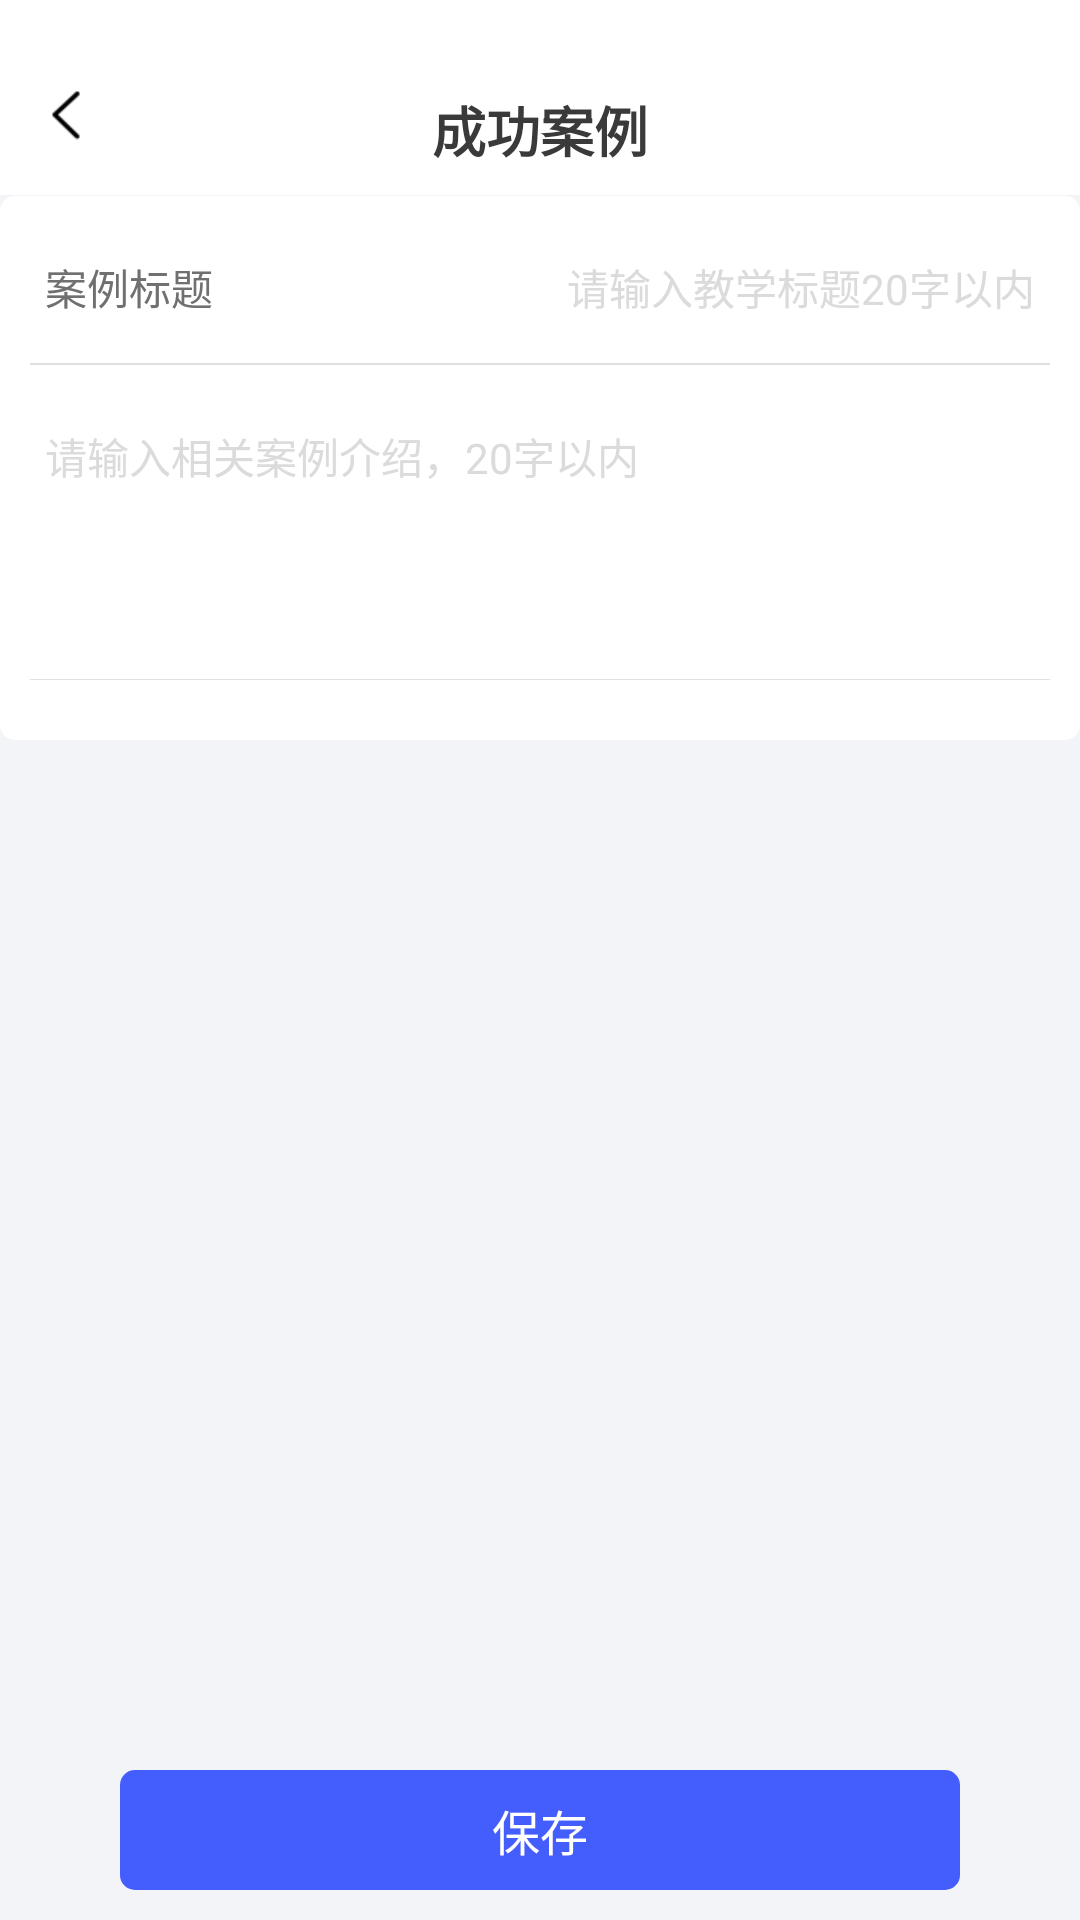

Here is an Android app screen rendered from its layout file. Give the layout XML and the strings, colors and styles it references.
<!-- AndroidManifest.xml: application theme AppTheme -->
<!-- res/layout/activity_successfulcase.xml -->
<?xml version="1.0" encoding="utf-8"?>
<LinearLayout xmlns:android="http://schemas.android.com/apk/res/android"
    android:layout_width="match_parent"
    android:layout_height="match_parent"
    android:background="#F2F4F7"
    android:orientation="vertical">

    <RelativeLayout
        android:layout_width="match_parent"
        android:layout_height="@dimen/dip_65"
        android:background="@color/white">

        <ImageView
            android:id="@+id/tv_back"
            android:layout_width="wrap_content"
            android:layout_height="wrap_content"
            android:layout_alignParentBottom="true"
            android:layout_marginBottom="@dimen/dip_5"
            android:padding="@dimen/dip_10"
            android:src="@mipmap/icon_left" />

        <TextView
            android:layout_width="wrap_content"
            android:layout_height="wrap_content"
            android:layout_centerHorizontal="true"
            android:layout_marginTop="@dimen/dip_30"
            android:text="成功案例"
            android:textColor="@color/myColor"
            android:textSize="@dimen/dip_18"
            android:textStyle="bold" />
    </RelativeLayout>

    <RelativeLayout
        android:layout_width="match_parent"
        android:layout_height="match_parent"
        android:layout_marginTop="@dimen/dip_0.1">

        <LinearLayout
            android:layout_width="match_parent"
            android:layout_height="wrap_content"
            android:background="@drawable/mybg1"
            android:orientation="vertical"
            android:paddingBottom="@dimen/dip_20">

            <RelativeLayout
                android:layout_width="match_parent"
                android:layout_height="wrap_content">

                <TextView
                    android:layout_width="wrap_content"
                    android:layout_height="wrap_content"
                    android:drawablePadding="@dimen/dip_10"
                    android:paddingLeft="@dimen/dip_15"
                    android:paddingTop="@dimen/dip_20"
                    android:paddingRight="@dimen/dip_15"
                    android:paddingBottom="@dimen/dip_15"
                    android:text="案例标题"
                    android:textColor="#707070"
                    android:textSize="@dimen/fond_14sp" />

                <EditText
                    android:layout_width="match_parent"
                    android:layout_height="wrap_content"
                    android:layout_alignParentRight="true"
                    android:layout_marginLeft="@dimen/dip_150"
                    android:background="@null"
                    android:drawablePadding="@dimen/dip_10"
                    android:gravity="right"
                    android:hint="请输入教学标题20字以内"
                    android:paddingLeft="@dimen/dip_15"
                    android:paddingTop="@dimen/dip_20"
                    android:paddingRight="@dimen/dip_15"
                    android:paddingBottom="@dimen/dip_15"
                    android:textColorHint="#DBDBDB"
                    android:textSize="@dimen/fond_14sp" />
            </RelativeLayout>

            <ImageView
                android:layout_width="match_parent"
                android:layout_height="@dimen/dip_0.1"
                android:layout_marginLeft="@dimen/dip_10"
                android:layout_marginRight="@dimen/dip_10"
                android:background="#e0e0e0" />


            <ImageView
                android:layout_width="match_parent"
                android:layout_height="@dimen/dip_0.1"
                android:layout_marginLeft="@dimen/dip_10"
                android:layout_marginRight="@dimen/dip_10"
                android:background="#e0e0e0" />

            <EditText
                android:layout_width="match_parent"
                android:layout_height="wrap_content"
                android:layout_alignParentRight="true"
                android:background="@null"
                android:drawablePadding="@dimen/dip_10"
                android:gravity="top"
                android:hint="请输入相关案例介绍，20字以内"
                android:minLines="4"
                android:paddingLeft="@dimen/dip_15"
                android:paddingTop="@dimen/dip_20"
                android:paddingRight="@dimen/dip_15"
                android:paddingBottom="@dimen/dip_15"
                android:textColorHint="#DBDBDB"
                android:textSize="@dimen/fond_14sp" />

            <ImageView
                android:layout_width="match_parent"
                android:layout_height="@dimen/dip_0.1"
                android:layout_marginLeft="@dimen/dip_10"
                android:layout_marginRight="@dimen/dip_10"
                android:background="#e0e0e0" />
        </LinearLayout>

        <TextView
            android:id="@+id/bt_sava"
            android:layout_width="match_parent"
            android:layout_height="@dimen/dip_40"
            android:layout_alignParentBottom="true"
            android:layout_marginLeft="@dimen/dip_40"
            android:layout_marginRight="@dimen/dip_40"
            android:layout_marginBottom="@dimen/dip_10"
            android:background="@drawable/hom_bt_bg"
            android:gravity="center"
            android:text="保存"
            android:textColor="@color/white"
            android:textSize="@dimen/fond_16sp" />
    </RelativeLayout>
</LinearLayout>
<!-- resources referenced by this layout -->
<resources>
  <color name="myColor">#3A3A3A</color>
  <color name="white">#FFFFFF</color>
  <dimen name="dip_0.1" tools:ignore="MissingDefaultResource">0.1dip</dimen>
  <dimen name="dip_10">10dip</dimen>
  <dimen name="dip_15">15dip</dimen>
  <dimen name="dip_150">150dip</dimen>
  <dimen name="dip_18">18dip</dimen>
  <dimen name="dip_20">20dip</dimen>
  <dimen name="dip_30">30dip</dimen>
  <dimen name="dip_40">40dip</dimen>
  <dimen name="dip_5">5dip</dimen>
  <dimen name="dip_65">65dip</dimen>
  <dimen name="fond_14sp">14sp</dimen>
  <dimen name="fond_16sp">16sp</dimen>
  <!-- drawable hom_bt_bg (drawable) -->
  <?xml version="1.0" encoding="utf-8"?>
  <shape xmlns:android="http://schemas.android.com/apk/res/android"
      android:shape="rectangle">
      <solid android:color="#445DFD"></solid>
      <corners android:radius="@dimen/dip_5"></corners>
  </shape>
  <!-- drawable mybg1 (drawable) -->
  <?xml version="1.0" encoding="utf-8"?>
  <selector xmlns:android="http://schemas.android.com/apk/res/android">
      <item android:state_selected="false">
          <shape android:shape="rectangle">
              <corners android:radius="@dimen/dip_5" />
              <solid android:color="@color/white" />
          </shape>
      </item>
  </selector>
  <!-- mipmap icon_left: png bitmap (mipmap-xhdpi, 992 bytes) -->
  <style name="AppTheme" parent="Theme.AppCompat.Light.NoActionBar">
          
          <item name="colorPrimary">@color/white</item>
          <item name="colorPrimaryDark">@color/white</item>
          <item name="colorAccent">@color/white</item>
          <item name="android:windowContentOverlay">@null</item>
          <item name="android:windowBackground">@color/white</item>
          <item name="android:fitsSystemWindows">false</item>
      </style>
</resources>
